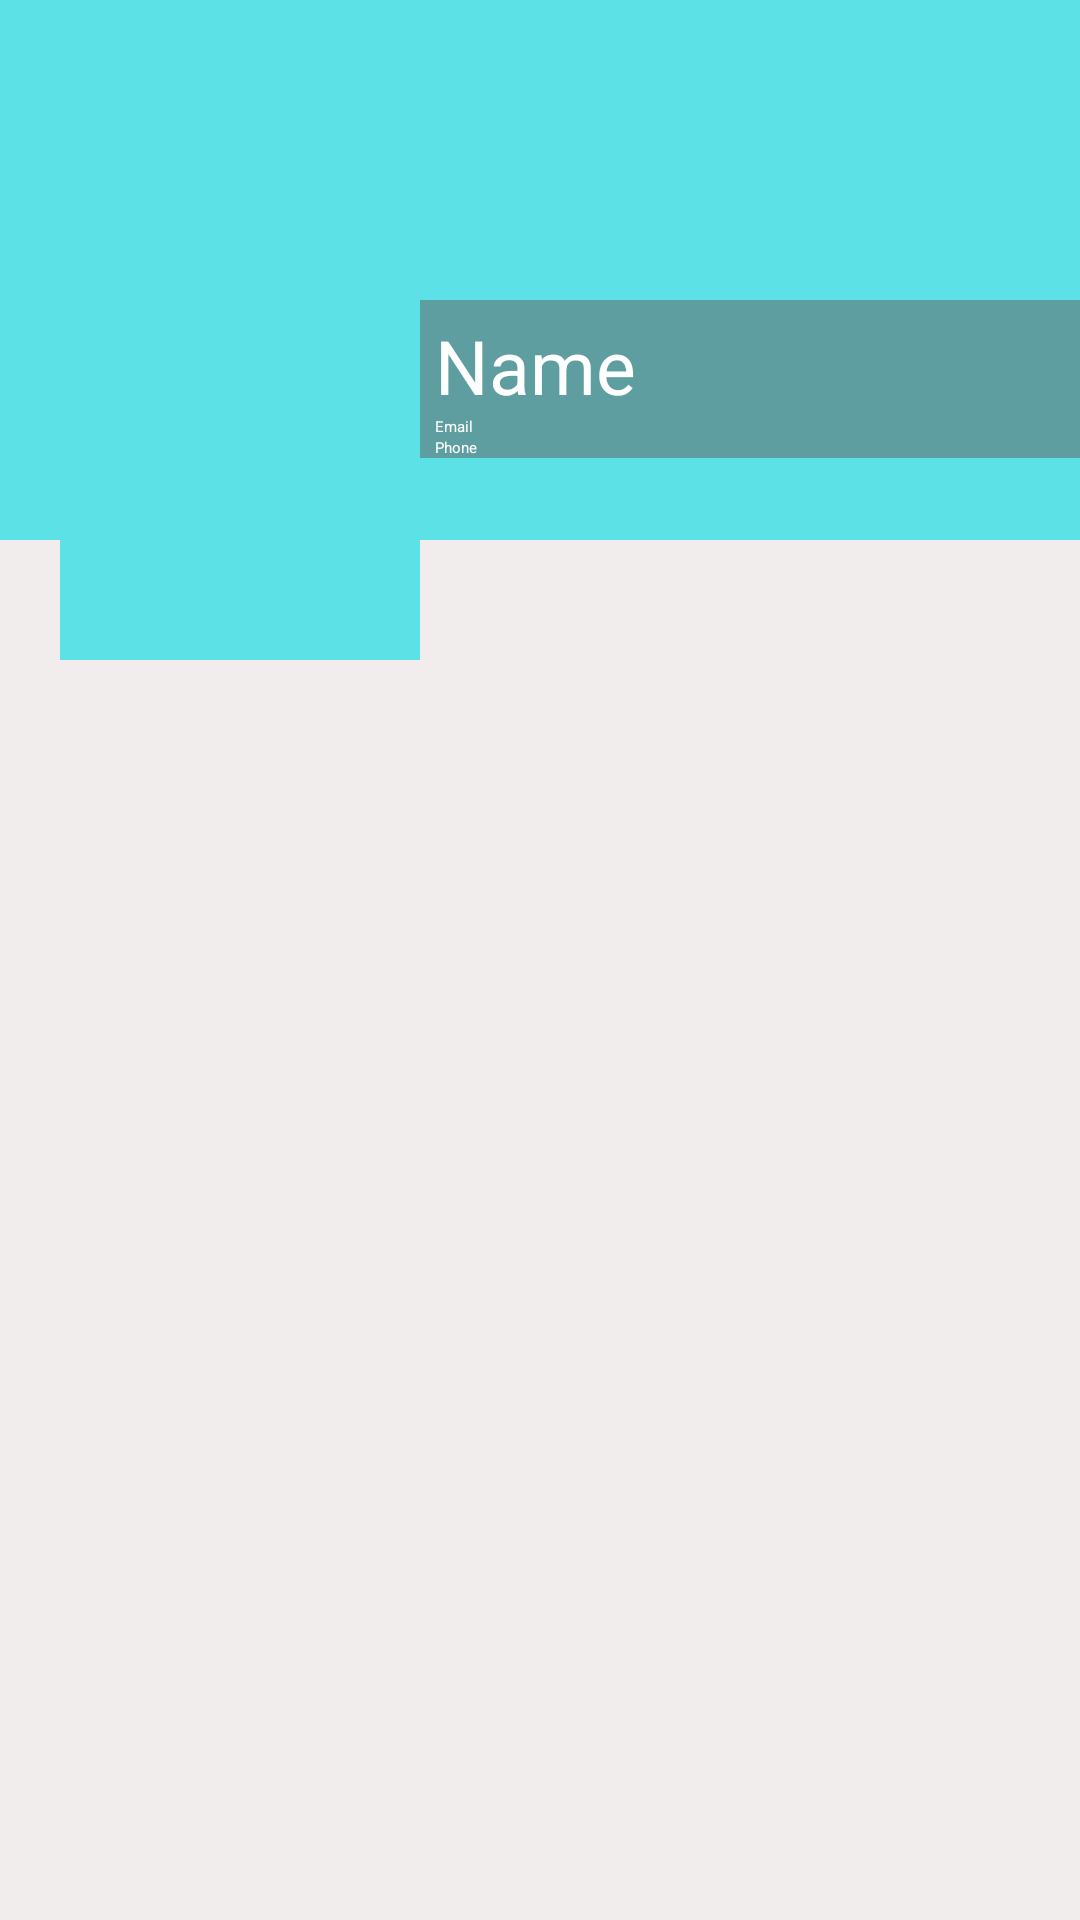

Here is an Android app screen rendered from its layout file. Give the layout XML and the strings, colors and styles it references.
<!-- AndroidManifest.xml: application theme Theme.FirebaseApp -->
<!-- res/layout/activity_there_profile.xml -->
<?xml version="1.0" encoding="utf-8"?>
<ScrollView xmlns:android="http://schemas.android.com/apk/res/android"
    xmlns:tools="http://schemas.android.com/tools"
    android:layout_width="match_parent"
    android:layout_height="match_parent"
    android:background="#F1EDED"
    tools:context=".ThereProfileActivity">


        <RelativeLayout
            android:layout_width="match_parent"
            android:layout_height="wrap_content">

            <ImageView
                android:id="@+id/coverIv"
                android:layout_width="match_parent"
                android:layout_height="180dp"
                android:scaleType="fitXY"
                android:background="@color/mainColor">

            </ImageView>

            <LinearLayout
                android:id="@+id/linearLayout"
                android:layout_width="match_parent"
                android:layout_height="120dp"
                android:orientation="horizontal"
                android:layout_marginTop="100dp">
                <ImageView
                    android:id="@+id/avatarIv"
                    android:src="@drawable/profiledefault"
                    android:layout_marginStart="20dp"
                    android:background="@color/mainColor"
                    android:layout_width="120dp"
                    android:layout_height="120dp"
                    android:layout_marginLeft="20dp"/>
                <LinearLayout
                    android:layout_width="match_parent"
                    android:layout_height="wrap_content"
                    android:orientation="vertical"
                    android:background="@color/cadet_blue">
                    <TextView
                        android:id="@+id/nameTv"
                        android:layout_width="match_parent"
                        android:layout_height="wrap_content"
                        android:layout_marginStart="5dp"
                        android:layout_marginTop="5dp"
                        android:textSize="25sp"
                        android:text="Name"
                        android:textColor="@color/white"
                        android:layout_marginLeft="5dp"/>
                    <TextView
                        android:id="@+id/emailTv"
                        android:layout_width="match_parent"
                        android:layout_height="wrap_content"
                        android:layout_marginStart="5dp"
                        android:text="Email"
                        android:textColor="@color/white"
                        android:layout_marginLeft="5dp"/>
                    <TextView
                        android:id="@+id/phoneTv"
                        android:layout_width="match_parent"
                        android:layout_height="wrap_content"
                        android:layout_marginStart="5dp"
                        android:text="Phone"
                        android:textColor="@color/white"
                        android:layout_marginLeft="5dp"/>
                </LinearLayout>

            </LinearLayout>

            
            <androidx.recyclerview.widget.RecyclerView
                android:id="@+id/recyclerview_posts"
                android:layout_width="match_parent"
                android:layout_height="match_parent"
                android:layout_below="@id/linearLayout">


            </androidx.recyclerview.widget.RecyclerView>

        </RelativeLayout>
    </ScrollView>

    
    
<!-- resources referenced by this layout -->
<resources>
  <color name="cadet_blue">#5F9EA0</color>
  <color name="mainColor">#5CE1E6</color>
  <color name="white">#FFFFFFFF</color>
  <style name="Theme.FirebaseApp" parent="Theme.MaterialComponents.DayNight.DarkActionBar">
          
          <item name="colorPrimary">@color/teal_200</item>
          <item name="colorPrimaryVariant">@color/teal_700</item>
          <item name="colorOnPrimary">@color/black</item>
          
          <item name="colorSecondary">@color/purple_200</item>
          <item name="colorSecondaryVariant">@color/purple_700</item>
          <item name="colorOnSecondary">@color/black</item>
          
          <item name="android:statusBarColor" tools:targetApi="21">?attr/colorPrimaryVariant</item>
          
      </style>
  <color name="teal_200">#FF03DAC5</color>
  <color name="teal_700">#FF018786</color>
  <color name="black">#FF000000</color>
  <color name="purple_200">#FFBB86FC</color>
  <color name="purple_700">#FF3700B3</color>
</resources>
